3-way image classification set "split" from GitHub (edwardchristi4n/UTS_DeepLearning); label vocabulary: bakpia, gudeg, sate klathak.

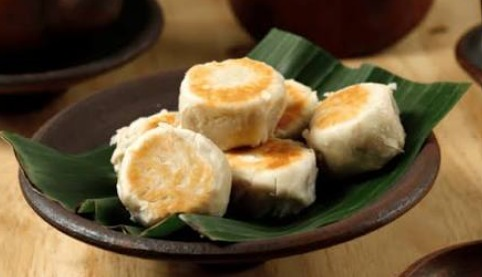
Label: bakpia

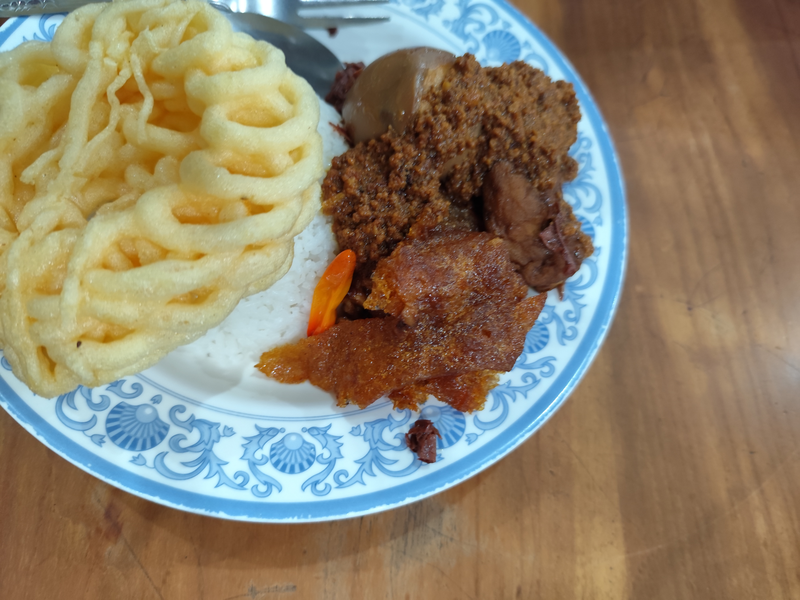
Label: gudeg

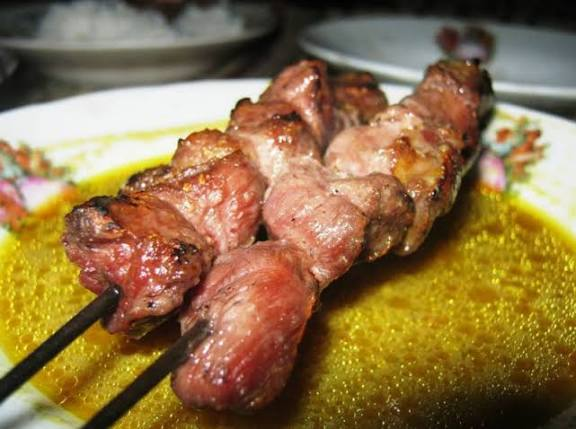
Label: sate klathak

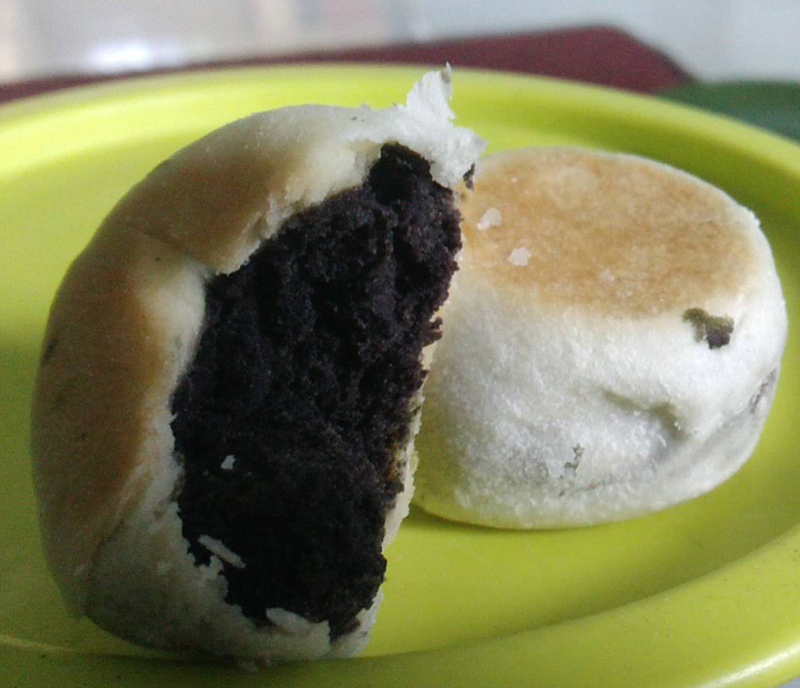
Label: bakpia

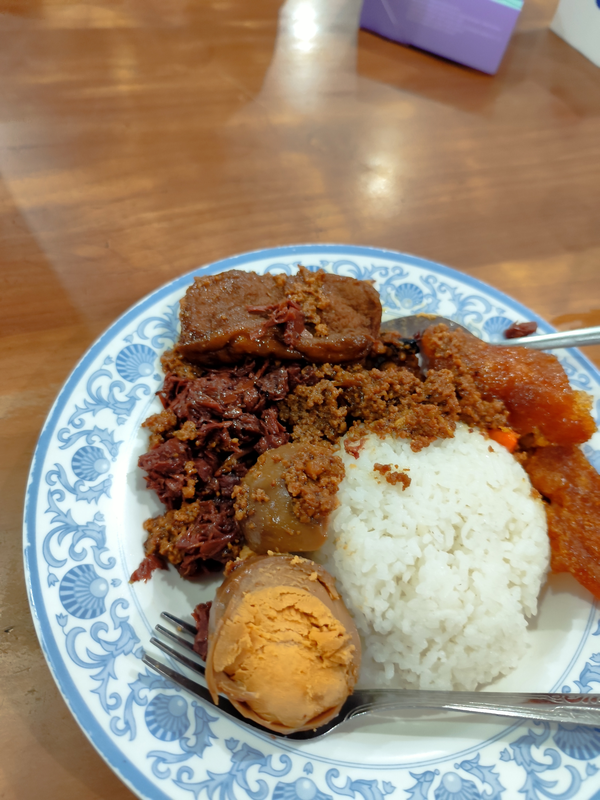
Label: gudeg

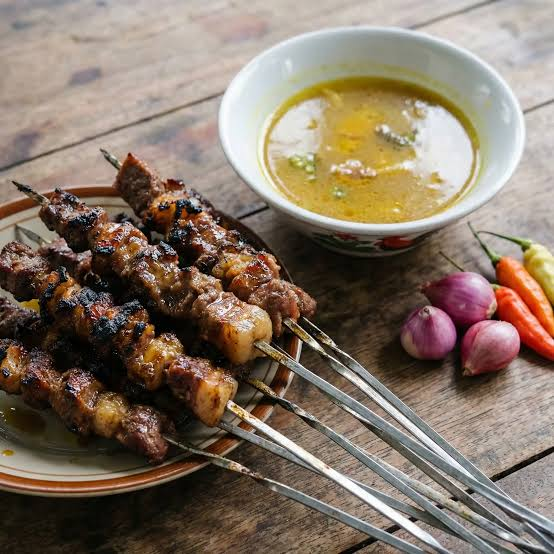
Label: sate klathak
